Run: headless pygame with SDL's dummy video driver; simulated clock (each Clock.tick advances the game by its frame time, no real sleeping); random seed 0; keys injected as events and as key.get_pressed() state; no mouse input.
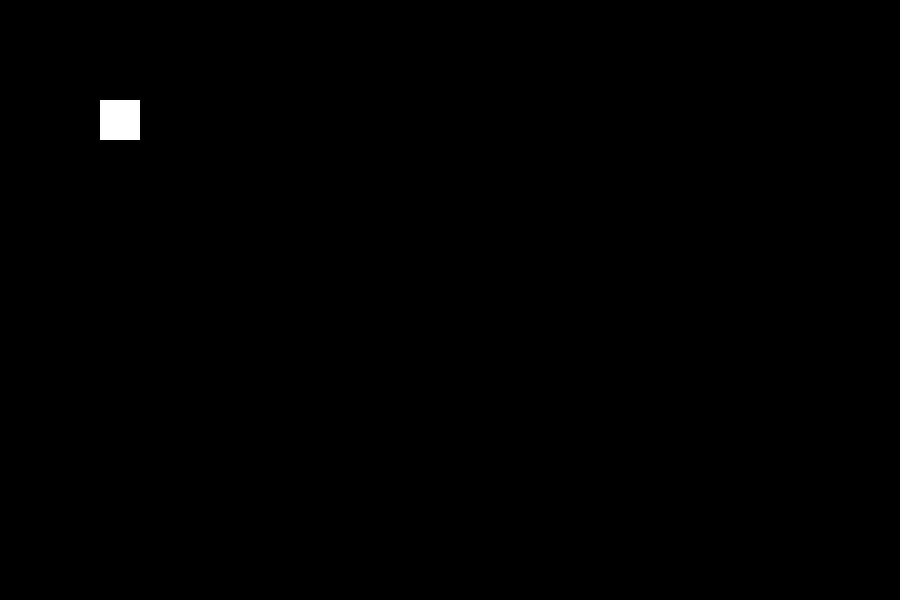
Frame 1 of 4 · flips 1–60 · no input
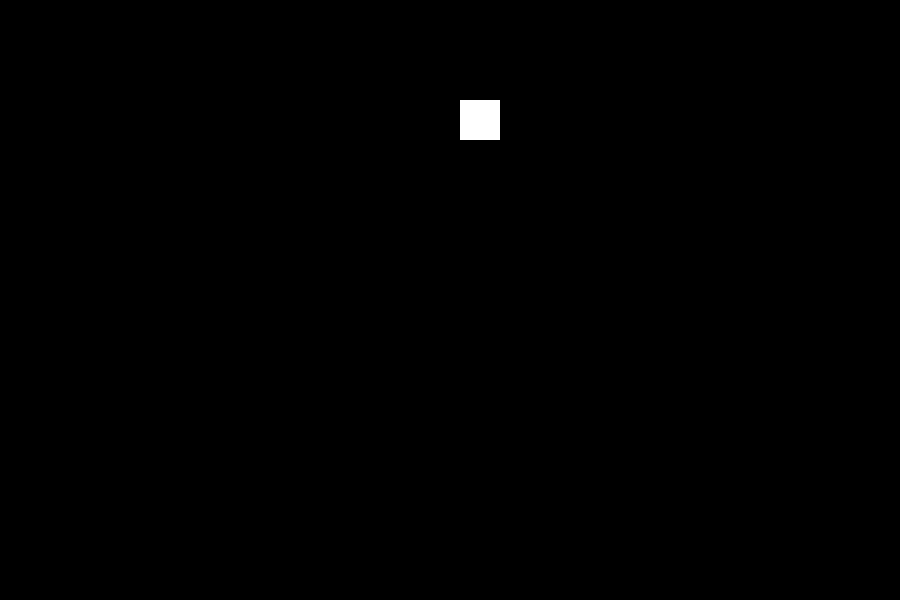
Frame 2 of 4 · flips 61–180 · tapped SPACE, RETURN · held RIGHT (→), D
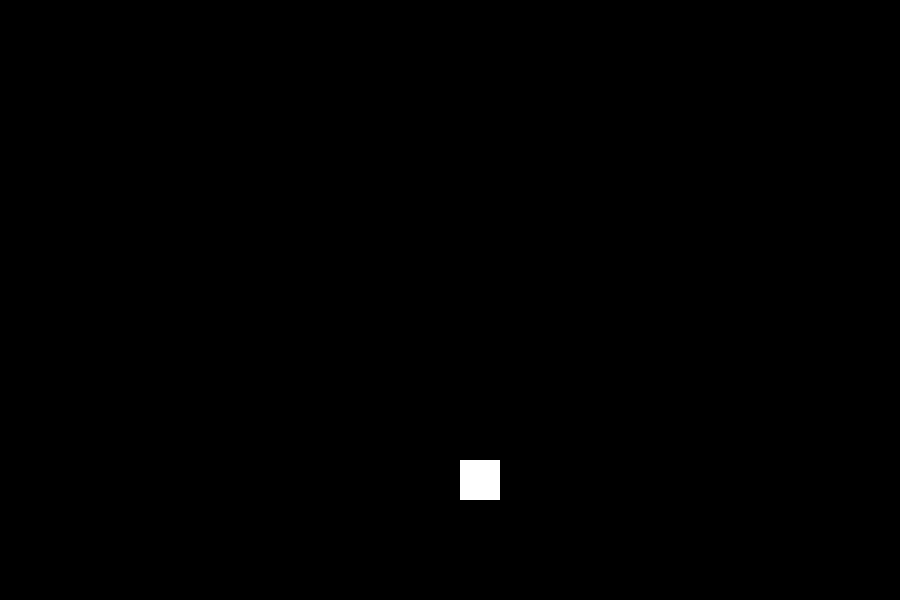
Frame 3 of 4 · flips 181–300 · held DOWN (↓), S
Frame 4 of 4 · flips 301–420 · held LEFT (←), A, UP (↑), W · screen same as frame 1, image omitted

The pygame program that drew these frames:

import os
import sys

# ── Headless / Codespaces environment fixes ───────────────────────────────────
if not os.environ.get("DISPLAY"):
    os.environ["DISPLAY"] = ":99"

if not os.environ.get("XDG_RUNTIME_DIR"):
    os.environ["XDG_RUNTIME_DIR"] = "/tmp/runtime-vscode"
    os.makedirs("/tmp/runtime-vscode", exist_ok=True)

os.environ["SDL_AUDIODRIVER"] = "dummy"

import pygame

pygame.init()

SCREEN_WIDTH  = 900
SCREEN_HEIGHT = 600
TITLE         = "no game"
player = pygame.Rect(100,100,40,40)
PLAYER_SPEED = 3
font = pygame.font.Font(None, 36)

screen = pygame.display.set_mode((SCREEN_WIDTH, SCREEN_HEIGHT))
pygame.display.set_caption(TITLE)

# ─────────────────────────────────────────
#  CLOCK  (controls frames-per-second)
# ─────────────────────────────────────────
clock = pygame.time.Clock()
FPS = 60

# ─────────────────────────────────────────
#  COLOURS  (R, G, B)
# ─────────────────────────────────────────
BLACK  = (  0,   0,   0)
WHITE  = (255, 255, 255)
RED    = (255,   0,   0)
GRAY   = ( 100,  100,  100)

# ─────────────────────────────────────────
#  GAME LOOP
# ─────────────────────────────────────────
running = True

while running:
    # ── EVENT HANDLING ───────────────────s
    for event in pygame.event.get():
        if event.type == pygame.QUIT:
            running = False
        if event.type == pygame.KEYDOWN:
            if event.key == pygame.K_ESCAPE:
                running = False

    # ── UPDATE ───────────────────────────
    keys = pygame.key.get_pressed()

    if keys[pygame.K_LEFT]:
        player.x -= PLAYER_SPEED
    if keys[pygame.K_RIGHT]:
        player.x += PLAYER_SPEED
    if keys[pygame.K_UP]:
        player.y -= PLAYER_SPEED
    if keys[pygame.K_DOWN]:
        player.y += PLAYER_SPEED
    

    # ── RENDER ───────────────────────────

    screen.fill(BLACK)
    pygame.draw.rect(screen, WHITE, player)
    pygame.display.flip()
    clock.tick(FPS)

# ─────────────────────────────────────────
#  CLEAN UP
# ─────────────────────────────────────────
pygame.quit()
sys.exit()
